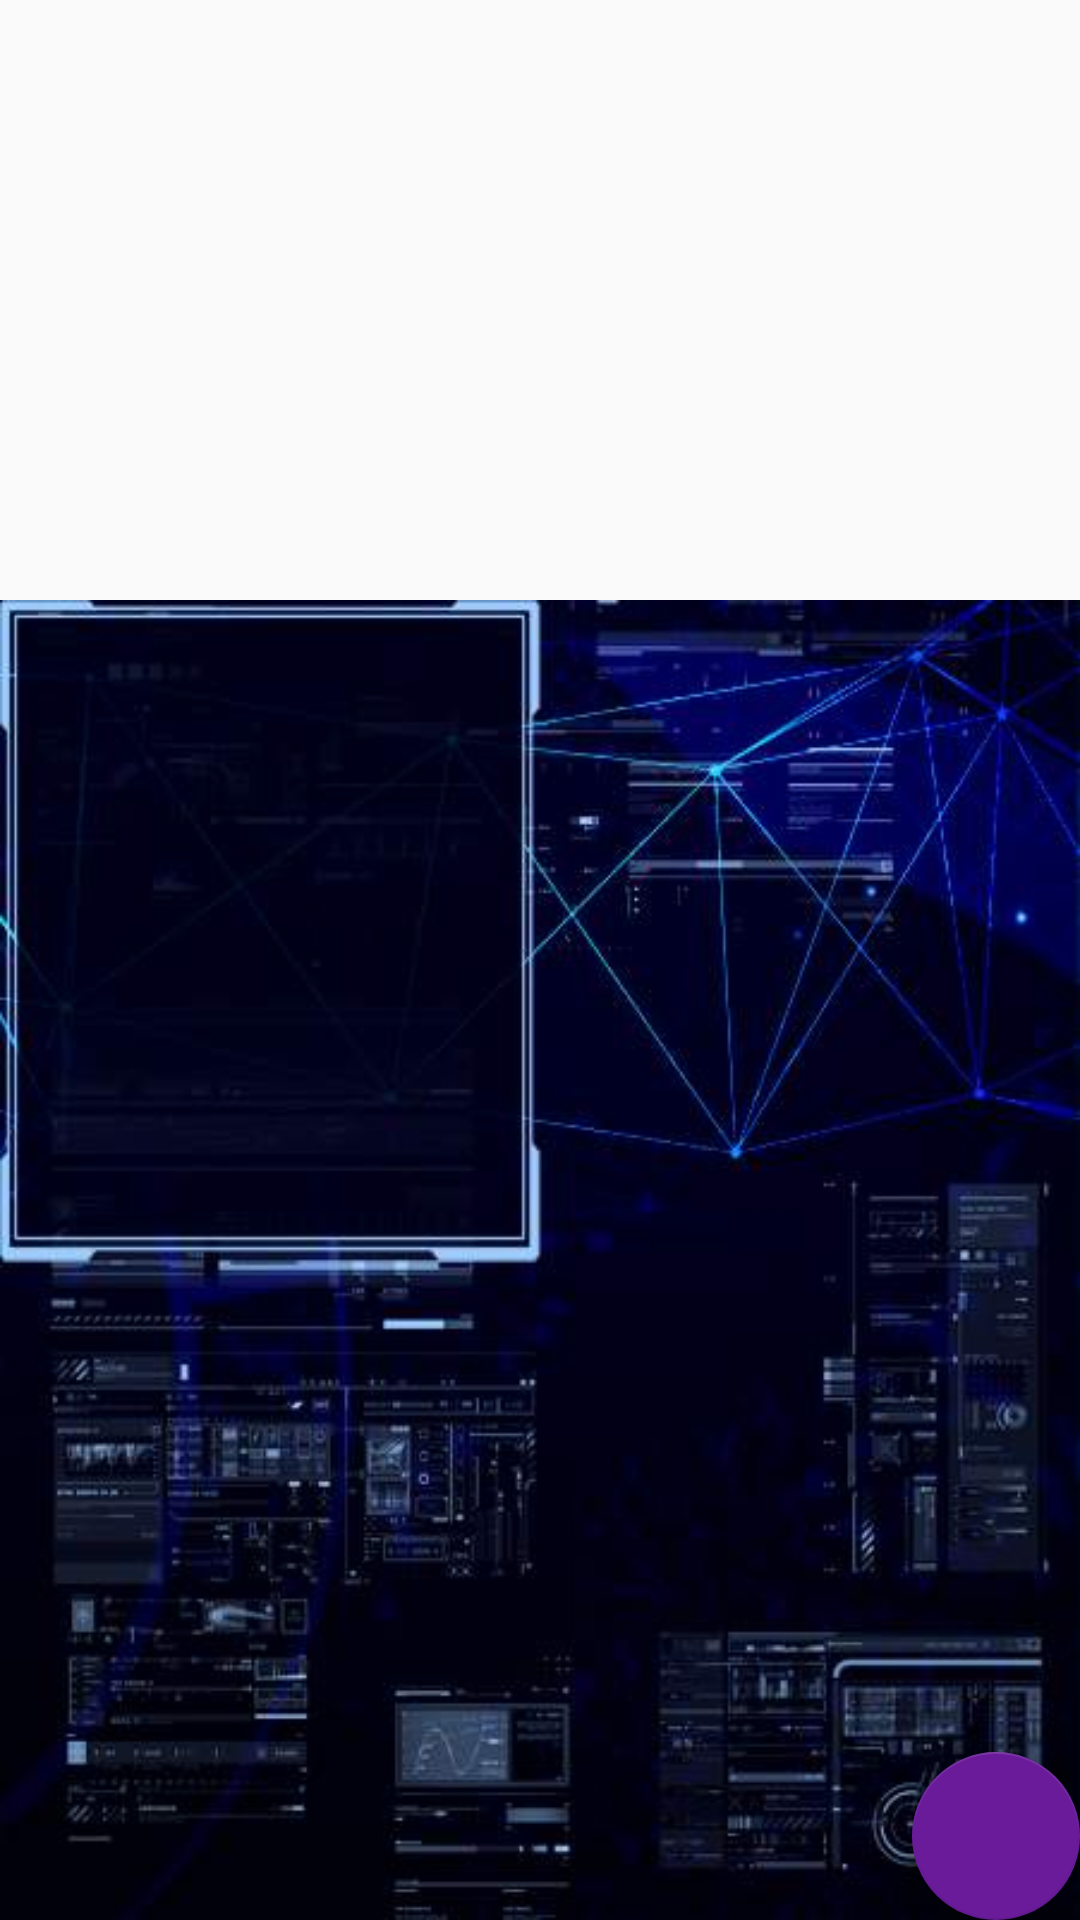

Here is an Android app screen rendered from its layout file. Give the layout XML and the strings, colors and styles it references.
<!-- AndroidManifest.xml: activity theme AppTheme.NoActionBar -->
<!-- res/layout/activity_main.xml -->
<?xml version="1.0" encoding="utf-8"?>
<android.support.design.widget.CoordinatorLayout xmlns:android="http://schemas.android.com/apk/res/android"
    xmlns:app="http://schemas.android.com/apk/res-auto"
    xmlns:tools="http://schemas.android.com/tools"
    android:layout_width="match_parent"
    android:layout_height="match_parent"
    tools:context=".MainActivity">

    <include layout="@layout/content_main" />

    <android.support.design.widget.FloatingActionButton
        android:id="@+id/fab"
        android:layout_width="wrap_content"
        android:layout_height="wrap_content"
        android:layout_gravity="bottom|end"
        app:backgroundTint="#6A1B9A"
        android:layout_margin="@dimen/fab_margin"
        app:srcCompat="@drawable/ic_camera_alt_white_24px" />

</android.support.design.widget.CoordinatorLayout>
<!-- res/layout/content_main.xml (included above) -->
<?xml version="1.0" encoding="utf-8"?>
<LinearLayout xmlns:android="http://schemas.android.com/apk/res/android"
    xmlns:app="http://schemas.android.com/apk/res-auto"
    xmlns:tools="http://schemas.android.com/tools"
    android:layout_width="match_parent"
    android:layout_height="match_parent"
    android:orientation="vertical"
    tools:context=".MainActivity"
    tools:showIn="@layout/activity_main">


    <ImageView
        android:layout_width="match_parent"
        android:id="@+id/image_view_top"
        android:layout_height="200dp"
        android:scaleType="fitXY" />

    <android.support.v7.widget.RecyclerView
        android:id="@+id/recycler_view"
        android:layout_width="match_parent"
        android:layout_height="match_parent"
        android:background="@drawable/bottom"
        android:divider="@null"
        android:nestedScrollingEnabled="false" />


</LinearLayout>
<!-- resources referenced by this layout -->
<resources>
  <!-- drawable bottom: jpg bitmap (drawable, 25491 bytes) -->
  <style name="AppTheme.NoActionBar">
          <item name="windowActionBar">false</item>
          <item name="windowNoTitle">true</item>
      </style>
</resources>
